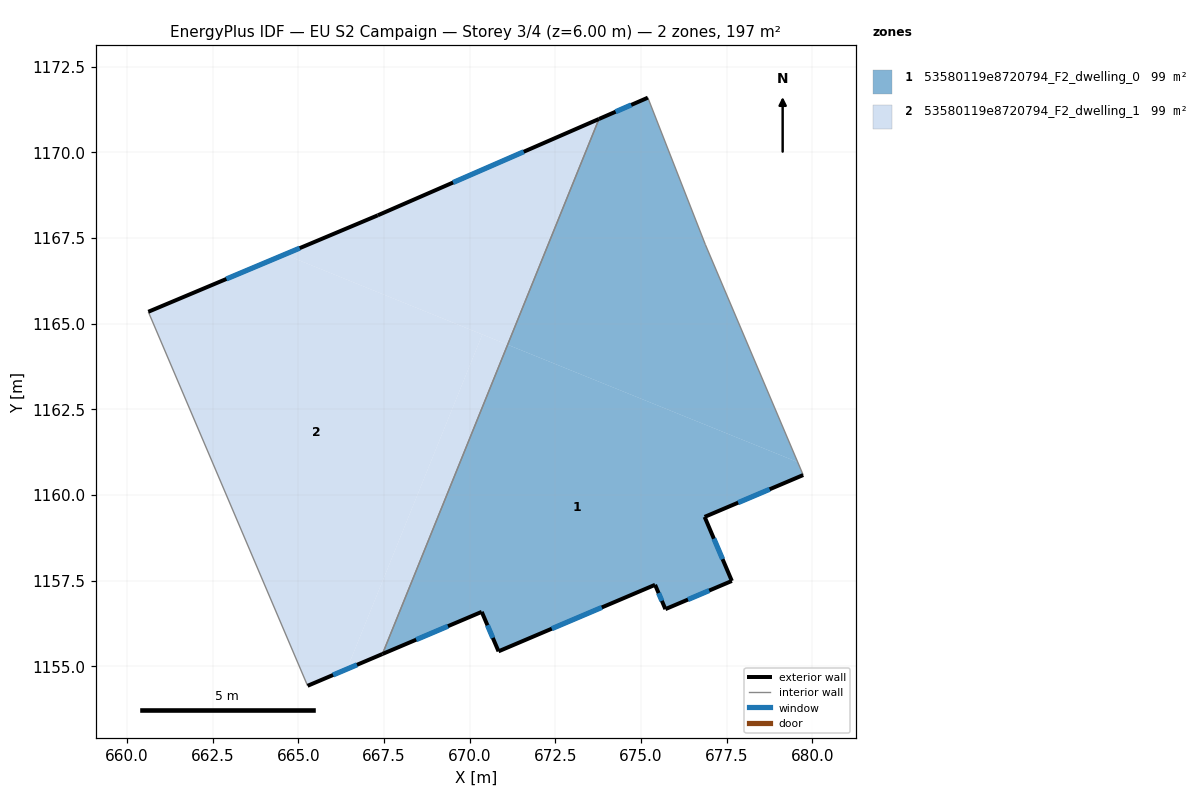
=== STOREY PLAN SPEC (per zone: floor XY polygon, exterior-wall plan segments, windows/doors) ===
zone 1: 53580119e8720794_F2_dwelling_0  (98.6 m²)
  floor: (679.57, 1160.96) (679.73, 1160.58) (676.85, 1159.36) (677.61, 1157.59) (677.65, 1157.49) (675.71, 1156.67) (675.41, 1157.38) (670.84, 1155.44) (670.35, 1156.59) (667.45, 1155.36) (671.11, 1164.39)
  floor: (675.20, 1171.59) (676.87, 1167.31) (679.57, 1160.96) (671.11, 1164.39) (673.77, 1170.97)
  exterior wall: (675.20, 1171.59) – (673.77, 1170.97)  [1.6 m]
    window: (674.71, 1171.38) – (674.26, 1171.19)  [0.5 m²]
  exterior wall: (676.85, 1159.36) – (679.73, 1160.58)  [3.1 m]
    window: (677.83, 1159.78) – (678.75, 1160.17)  [1.0 m²]
  exterior wall: (677.65, 1157.49) – (676.85, 1159.36)  [2.0 m]
    window: (677.38, 1158.13) – (677.12, 1158.73)  [0.6 m²]
  exterior wall: (675.71, 1156.67) – (677.65, 1157.49)  [2.1 m]
    window: (676.37, 1156.95) – (676.99, 1157.21)  [0.6 m²]
  exterior wall: (675.41, 1157.38) – (675.71, 1156.67)  [0.8 m]
    window: (675.51, 1157.14) – (675.61, 1156.91)  [0.2 m²]
  exterior wall: (670.84, 1155.44) – (675.41, 1157.38)  [5.0 m]
    window: (672.39, 1156.10) – (673.85, 1156.72)  [1.5 m²]
  exterior wall: (670.35, 1156.59) – (670.84, 1155.44)  [1.3 m]
    window: (670.52, 1156.20) – (670.67, 1155.83)  [0.4 m²]
  exterior wall: (667.45, 1155.36) – (670.35, 1156.59)  [3.1 m]
    window: (668.44, 1155.78) – (669.36, 1156.17)  [1.0 m²]
  interior walls: 3
zone 2: 53580119e8720794_F2_dwelling_1  (98.6 m²)
  floor: (670.37, 1164.68) (666.42, 1154.92) (665.27, 1154.43) (660.62, 1165.35) (664.60, 1167.02)
  floor: (671.11, 1164.39) (667.45, 1155.36) (666.42, 1154.92) (670.37, 1164.68)
  floor: (673.77, 1170.97) (671.11, 1164.39) (664.60, 1167.02) (667.32, 1168.16)
  exterior wall: (665.27, 1154.43) – (667.45, 1155.36)  [2.4 m]
    window: (666.01, 1154.75) – (666.71, 1155.05)  [0.7 m²]
  exterior wall: (667.32, 1168.16) – (660.62, 1165.35)  [7.3 m]
    window: (665.04, 1167.21) – (662.90, 1166.31)  [2.2 m²]
  exterior wall: (673.77, 1170.97) – (667.32, 1168.16)  [7.0 m]
    window: (671.58, 1170.02) – (669.51, 1169.12)  [2.2 m²]
  interior walls: 2

=== DERIVED (storey summary) ===
Building: EU S2 Campaign
Storey: 3 of 4  (floor level z = 6.00 m)
Storey gross floor area: 197.2 m²
Zones on this storey: 2
  - 53580119e8720794_F2_dwelling_0: floor 98.6 m²; exterior wall 19.0 m (56.9 m²); 8 window(s) 5.8 m²; WWR 10.2%
  - 53580119e8720794_F2_dwelling_1: floor 98.6 m²; exterior wall 16.7 m (50.0 m²); 3 window(s) 5.1 m²; WWR 10.2%
Zone adjacency (shared interzone walls):
  - 53580119e8720794_F2_dwelling_0 ↔ 53580119e8720794_F2_dwelling_1